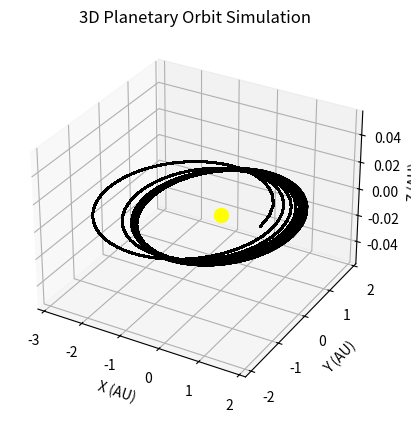

The matplotlib source for this figure:
import numpy as np
import matplotlib.pyplot as plt
from mpl_toolkits.mplot3d import Axes3D

# Constants
npoints = 2500    # Number of time steps
dt = 0.05         # Time step in years
max_time = 30     # Set a maximum time limit for simulation

# Initialize time and position of the planet (in AU)
t = 0             # Initial time
x = 1             # Initial x position (AU)
y = 0             # Initial y position (AU)
z = 0             # Initial z position (AU) for 3D

# Initialize velocity of the planet (in AU per year)
v_x = 0           # Initial velocity in x direction (AU/year)
v_y = 8           # Initial velocity in y direction (AU/year)
v_z = 0           # Initial velocity in z direction (AU/year)

# Prepare for 3D plotting
fig = plt.figure()
ax = fig.add_subplot(111, projection='3d')
ax.scatter(0, 0, 0, color='yellow', s=100)  # Sun at the origin
ax.set_xlabel('X (AU)')
ax.set_ylabel('Y (AU)')
ax.set_zlabel('Z (AU)')
ax.set_title("3D Planetary Orbit Simulation")

# Initialize arrays to store coordinates
x_vals = [x]
y_vals = [y]
z_vals = [z]

# Loop over the time steps
for step in range(npoints):
    # Calculate the distance (radius) from the planet to the Sun
    radius = np.sqrt(x**2 + y**2 + z**2)
    
    # Runge-Kutta method for the y direction
    y_dash = y + 0.5 * v_y * dt
    v_y_dash = v_y - 0.5 * (4 * np.pi**2 * y * dt) / (radius**3)
    y_new = y + v_y_dash * dt
    v_y_new = v_y - (4 * np.pi**2 * y_dash * dt) / (radius**3)
    
    # Runge-Kutta method for the x direction
    x_dash = x + 0.5 * v_x * dt
    v_x_dash = v_x - 0.5 * (4 * np.pi**2 * x * dt) / (radius**3)
    x_new = x + v_x_dash * dt
    v_x_new = v_x - (4 * np.pi**2 * x_dash * dt) / (radius**3)

    # Runge-Kutta method for the z direction (assuming no force acts in z direction)
    z_new = z + v_z * dt
    
    # Store the new positions
    x_vals.append(x_new)
    y_vals.append(y_new)
    z_vals.append(z_new)
    
    # Update the plot in real-time
    ax.plot(x_vals, y_vals, z_vals, color='black')
    
    # Update velocities and positions for the next step
    v_x = v_x_new
    v_y = v_y_new
    x = x_new
    y = y_new
    z = z_new
    t += dt  # Update time

    # Check if maximum time is reached
    if t >= max_time:
        print("Simulation stopped: Maximum time reached.")
        break

plt.show()  # Display the final plot
